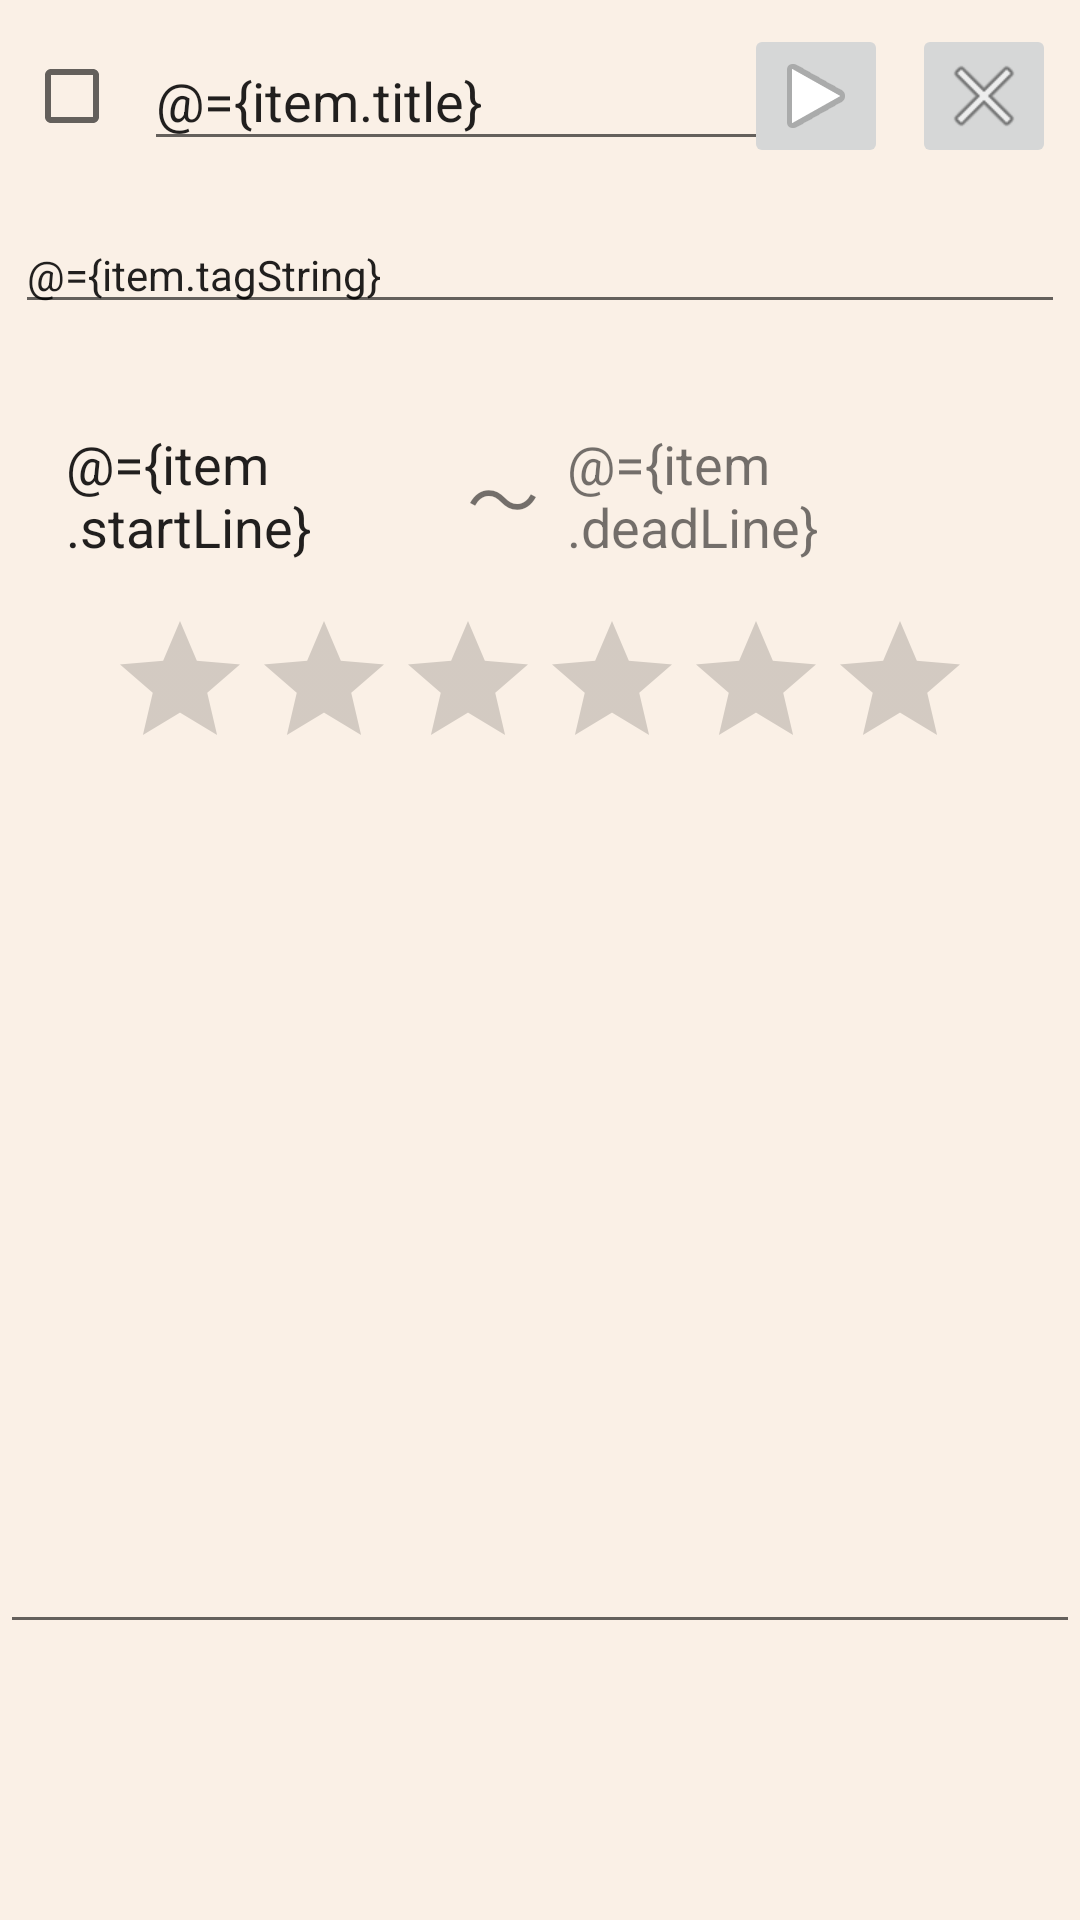

Write the Android layout XML for this screen, with the resource values it uses.
<!-- AndroidManifest.xml: activity theme AppTheme.NoActionBar -->
<!-- res/layout/activity_detail.xml -->
<?xml version="1.0" encoding="utf-8"?>
<layout xmlns:android="http://schemas.android.com/apk/res/android"
    xmlns:app="http://schemas.android.com/apk/res-auto"
    xmlns:tools="http://schemas.android.com/tools"
    tools:context=".DetailFragment">
    <data>

        <variable
            name="item"
            type="com.example.yoshi.viewpagertodo1.ToDoItem" />
    </data>

    <androidx.constraintlayout.widget.ConstraintLayout
        android:layout_width="match_parent"
        android:layout_height="match_parent"
        android:background="@color/linen">

        <CheckBox
            android:id="@+id/doneChkBox"
            android:layout_width="wrap_content"
            android:layout_height="wrap_content"
            android:layout_margin="8dp"
            android:checked="@={item.done}"
            android:nextFocusDown="@id/titleTxt"
            android:nextFocusForward="@id/titleTxt"
            app:layout_constraintStart_toStartOf="parent"
            app:layout_constraintBottom_toTopOf="@id/detail_guideline1"
            app:layout_constraintTop_toTopOf="parent" />

        <EditText
            android:id="@+id/titleTxt"
            android:layout_width="@dimen/titleText_size"
            android:layout_height="wrap_content"
            android:layout_margin="8dp"
            android:hint="@string/enterNewItem"
            android:inputType="text"
            android:nextFocusDown="@id/tagTxt"
            android:text="@={item.title}"
            app:layout_constraintTop_toTopOf="parent"
            app:layout_constraintBottom_toTopOf="@id/detail_guideline1"
            app:layout_constraintStart_toEndOf="@id/doneChkBox"
            tools:targetApi="N" />

        <ImageButton
            android:id="@+id/applyBtn"
            style="@style/nonSpecific_imageButton"
            android:src="@android:drawable/ic_media_play"
            app:layout_constraintEnd_toStartOf="@id/cancelBtn"
            app:layout_constraintTop_toTopOf="parent"
            tools:src="@android:drawable/ic_media_play"
            android:contentDescription="@string/apply" />

        <ImageButton
            android:id="@+id/cancelBtn"
            style="@style/nonSpecific_imageButton"
            android:src="@android:drawable/ic_menu_close_clear_cancel"
            app:layout_constraintBottom_toTopOf="@id/detail_guideline1"
            app:layout_constraintEnd_toEndOf="parent"
            app:layout_constraintTop_toTopOf="parent"
            android:contentDescription="@string/cancel" />

        <androidx.constraintlayout.widget.Guideline
            android:id="@+id/detail_guideline1"
            style="@style/nonspecific_row"
            app:layout_constraintGuide_begin="64dp" />

        <AutoCompleteTextView
            android:id="@+id/tagTxt"
            android:layout_width="@dimen/portrait_width"
            android:layout_height="36dp"
            android:layout_margin="8dp"
            android:completionHint="enter tag"
            android:completionThreshold="2"
            android:hint="@string/enter_Tag"
            android:inputType="text"
            android:nextFocusDown="@id/titleTxt"
            android:singleLine="true"
            android:text="@={item.tagString}"
            android:textAppearance="@style/TextAppearance.AppCompat.Small"
            app:layout_constraintEnd_toEndOf="parent"
            app:layout_constraintStart_toStartOf="parent"
            app:layout_constraintTop_toTopOf="@id/detail_guideline1"
            tools:text="tags"
            tools:targetApi="N" />

        <TextView
            android:id="@+id/startDateTxt"
            style="@style/nonSpecific_text18"
            android:layout_width="128dp"
            android:layout_marginStart="28dp"
            android:layout_marginEnd="255dp"
            android:layout_marginBottom="8dp"
            android:background="@{item.hasDeadLine ? @drawable/frame_elevate : @drawable/frame_depress}"
            android:paddingStart="4dp"
            android:paddingEnd="4dp"
            android:text="@={item.startLine}"
            android:textAppearance="@style/TextAppearance.AppCompat.Large"
            app:layout_constraintBottom_toTopOf="@+id/guideline"
            app:layout_constraintStart_toStartOf="parent"
            app:layout_constraintTop_toTopOf="@+id/guideline3" />

        <TextView
            android:id="@+id/deadDateTxt"
            style="@style/nonSpecific_text18"
            android:layout_width="128dp"
            android:background="@{item.hasDeadLine ? @drawable/frame_elevate : @drawable/frame_depress}"
            android:text="@={item.deadLine}"
            app:layout_constraintBottom_toTopOf="@+id/guideline"
            app:layout_constraintEnd_toEndOf="parent"
            app:layout_constraintStart_toEndOf="@+id/startDateTxt"
            app:layout_constraintTop_toTopOf="@+id/guideline3" />

        <RatingBar
            android:id="@+id/rewardRate"
            android:layout_width="wrap_content"
            android:layout_height="wrap_content"
            android:layout_margin="8dp"
            android:numStars="6"
            android:stepSize="1"
            app:layout_constraintEnd_toEndOf="parent"
            app:layout_constraintStart_toStartOf="parent"
            app:layout_constraintTop_toTopOf="@+id/guideline" />

        <androidx.constraintlayout.widget.Guideline
            android:id="@+id/guideline3"
            style="@style/nonspecific_row"
            app:layout_constraintGuide_begin="135dp" />

        <TextView
            android:id="@+id/periodLbl"
            style="@style/nonSpecific_text24"
            android:text="@string/tilda"
            app:layout_constraintBottom_toTopOf="@+id/guideline"
            app:layout_constraintEnd_toStartOf="@+id/deadDateTxt"
            app:layout_constraintStart_toEndOf="@+id/startDateTxt"
            app:layout_constraintTop_toTopOf="@+id/guideline3"
            tools:text="～" />

        <androidx.constraintlayout.widget.Guideline
            android:id="@+id/guideline"
            style="@style/nonspecific_row"
            app:layout_constraintGuide_begin="195dp" />

        <EditText
            android:id="@+id/memo"
            android:layout_width="360dp"
            android:layout_height="280dp"
            android:layout_margin="8dp"
            android:ems="10"
            android:gravity="start|top"
            android:inputType="textMultiLine"
            android:singleLine="false"
            android:text="@{item.memo}"
            app:layout_constraintEnd_toEndOf="parent"
            app:layout_constraintStart_toStartOf="parent"
            app:layout_constraintTop_toBottomOf="@id/rewardRate"
            tools:targetApi="N" />

    </androidx.constraintlayout.widget.ConstraintLayout>
</layout>
<!-- resources referenced by this layout -->
<resources>
  <color name="linen">#faf0e6</color>
  <dimen name="portrait_width">350dp</dimen>
  <dimen name="titleText_size">244dp</dimen>
  <!-- drawable frame_depress (drawable) -->
  <?xml version="1.0" encoding="utf-8"?>
  <vector xmlns:android="http://schemas.android.com/apk/res/android"
      android:width="128dp"
      android:height="32dp"
      android:viewportWidth="128"
      android:viewportHeight="32">
      <path
          android:pathData="M128 1,H-126,V32"
          android:strokeWidth="3"
          android:strokeColor="@color/shadow" />
      <path
          android:pathData="M127 0,V31,H-126"
          android:strokeWidth="3"
          android:strokeColor="@color/highlight" />
      <path
          android:fillColor="@color/lowLight"
          android:pathData="M2 2,H125,V30,H-124,Z" />
  </vector>
  <!-- drawable frame_elevate (drawable) -->
  <?xml version="1.0" encoding="utf-8"?>
  <vector xmlns:android="http://schemas.android.com/apk/res/android"
      android:width="100dp"
      android:height="32dp"
      android:viewportWidth="100"
      android:viewportHeight="32">
      <path
          android:pathData="M100 1,H-99,V32"
          android:strokeWidth="3"
          android:strokeColor="@color/highlight" />
      <path
          android:pathData="M100 0,V31,H-100"
          android:strokeWidth="3"
          android:strokeColor="@color/shadow" />
  </vector>
  <string name="apply">適応</string>
  <string name="cancel">元に戻す</string>
  <string name="enterNewItem">新しいアイテムを入力</string>
  <string name="enter_Tag">タグを入力して下さい</string>
  <string name="tilda">～</string>
  <style name="nonSpecific_imageButton">
          <item name="android:layout_width">48dp</item>
          <item name="android:layout_height">48dp</item>
          <item name="android:layout_margin">8dp</item>
      </style>
  <style name="nonSpecific_text18">
          <item name="android:layout_height">wrap_content</item>
          <item name="android:layout_width">wrap_content</item>
          <item name="android:textSize">18dp</item>
          <item name="android:layout_margin">18dp</item>
      </style>
  <style name="nonSpecific_text24">
          <item name="android:layout_height">wrap_content</item>
          <item name="android:layout_width">wrap_content</item>
          <item name="android:textSize">24sp</item>
          <item name="android:layout_margin">8dp</item>
      </style>
  <style name="nonspecific_row">
          <item name="android:layout_height">wrap_content</item>
          <item name="android:layout_width">wrap_content</item>
          <item name="android:orientation">horizontal</item>
      </style>
  <style name="AppTheme.NoActionBar">
          <item name="windowActionBar">false</item>
          <item name="windowNoTitle">true</item>
      </style>
  <color name="shadow">#777777</color>
  <color name="highlight">#fbf3ea</color>
  <color name="lowLight">#eaeaea</color>
</resources>
